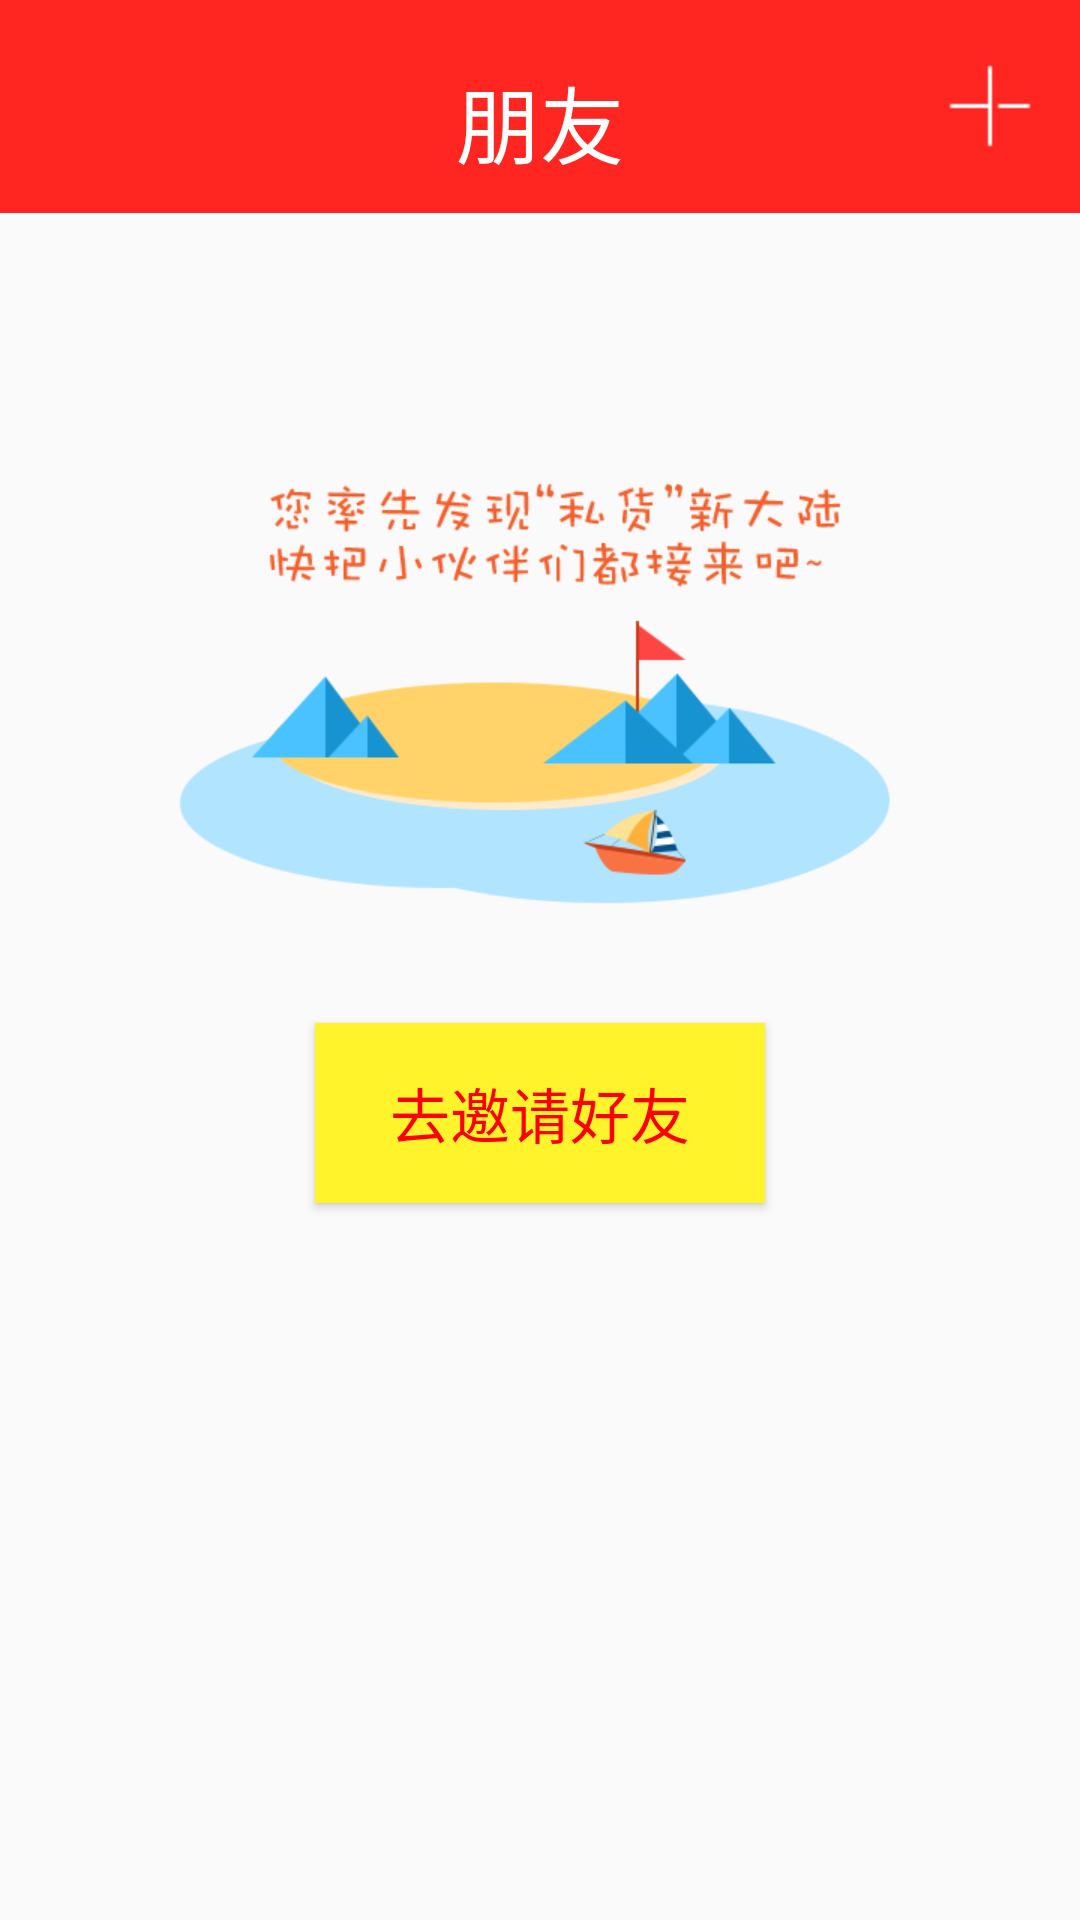

The Android layout XML behind this screen, and the referenced resources:
<!-- AndroidManifest.xml: application theme AppTheme -->
<!-- res/layout/sihuo.xml -->
<?xml version="1.0" encoding="utf-8"?>
<LinearLayout xmlns:android="http://schemas.android.com/apk/res/android"
    android:layout_width="match_parent"
    android:layout_height="match_parent"
    android:orientation="vertical">

    <LinearLayout
        android:layout_width="match_parent"
        android:layout_height="0dp"
        android:layout_weight="1"
        android:background="#ffff2521"
        android:orientation="horizontal">
        <ImageButton
            android:layout_width="0dp"
            android:layout_height="wrap_content"
            android:layout_weight="1"
            android:background="#ffff2521"
            android:button="@null"
            />

        <TextView
            android:layout_width="0dp"
            android:layout_height="wrap_content"
            android:layout_weight="4"
            android:gravity="center"
            android:layout_gravity="center_vertical"
            android:text="朋友"
            android:layout_marginTop="5dp"
            android:textColor="#fff"
            android:textSize="28sp" />

        <ImageButton
            android:layout_width="0dp"
            android:layout_height="wrap_content"
            android:layout_weight="1"
            android:background="#ffff2521"
            android:button="@null"
            android:layout_gravity="center_vertical"
            android:src="@drawable/icon_add_off"
            android:id="@+id/request_btn_add" />
    </LinearLayout>

    <LinearLayout
        android:layout_width="match_parent"
        android:layout_height="0dp"
        android:layout_weight="8"
        android:orientation="vertical"
        android:paddingTop="80dp"
        >

        <ImageView
            android:id="@+id/sihuo_tv"
            android:layout_gravity="center"
            android:layout_width="wrap_content"
            android:scaleType="fitXY"
            android:layout_height="wrap_content"
            android:background="@drawable/home_no_friend_bg"
            />

        <Button
            android:id="@+id/sihuo_btn"
            android:layout_width="150dp"
            android:layout_marginTop="30dp"
            android:layout_height="60dp"
            android:layout_gravity="center_horizontal"
            android:background="#fffff32c"


            android:text="@string/sihuo_btn"
            android:textColor="#ff0000"
            android:textSize="20sp" />
    </LinearLayout>


</LinearLayout>
<!-- resources referenced by this layout -->
<resources>
  <!-- drawable home_no_friend_bg: png bitmap (drawable-xhdpi, 21930 bytes) -->
  <!-- drawable icon_add_off: png bitmap (drawable-hdpi, 149 bytes) -->
  <string name="sihuo_btn">去邀请好友</string>
  <style name="AppTheme" parent="Theme.AppCompat.Light.DarkActionBar">
          
      </style>
</resources>
